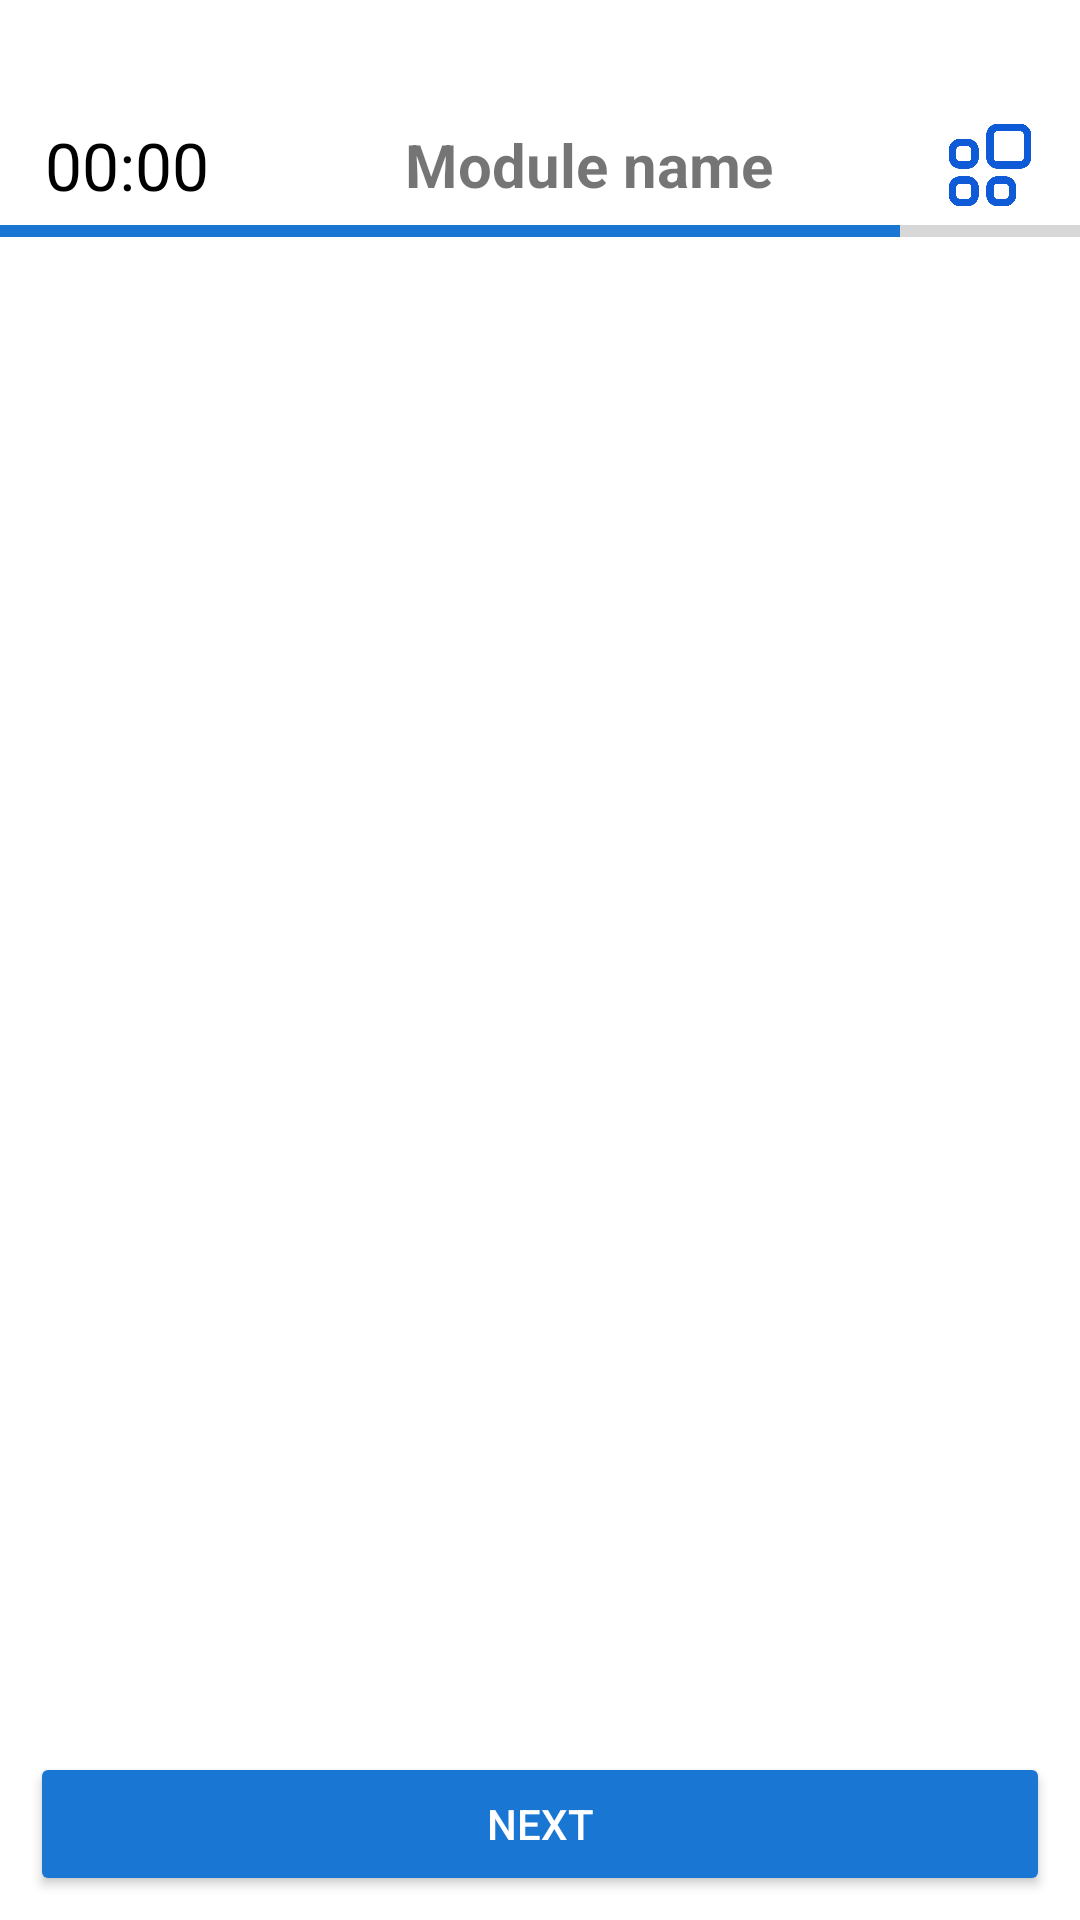

Android layout source for this screen:
<!-- AndroidManifest.xml: application theme Theme.BlueArrow -->
<!-- res/layout/activity_qbank_mcq_solving.xml -->
<?xml version="1.0" encoding="utf-8"?>
<LinearLayout
    xmlns:android="http://schemas.android.com/apk/res/android"
    xmlns:app="http://schemas.android.com/apk/res-auto"
    android:layout_width="match_parent"
    android:layout_height="match_parent"
    android:orientation="vertical">

    
    <LinearLayout
        android:layout_marginTop="20dp"
        android:id="@+id/topbar"
        android:layout_width="match_parent"
        android:layout_height="wrap_content"
        android:orientation="horizontal"
        android:paddingTop="20dp"
        android:paddingBottom="5dp"
        android:paddingHorizontal="15dp"
        android:gravity="center_vertical">

        <TextView
            android:id="@+id/timerTextView"
            android:layout_width="wrap_content"
            android:layout_height="wrap_content"
            android:text="00:00"
            android:textSize="22sp"
            android:textColor="@android:color/black"
            android:paddingEnd="8dp" />

        <TextView
            android:id="@+id/moduleName"
            android:layout_width="wrap_content"
            android:layout_height="wrap_content"
            android:text="Module name"
            android:textSize="20sp"
            android:textAlignment="center"
            android:textStyle="bold"
            android:layout_weight="1" />

        

        <ImageView
            android:id="@+id/quizNavButton"
            android:layout_width="30dp"
            android:layout_height="30dp"
            android:src="@drawable/widget"
            android:scaleType="fitCenter"
            android:clickable="true"
            android:focusable="true"
            android:background="@drawable/ripple_background"
            app:tint="#0F5AD7" />


    </LinearLayout>

    <ProgressBar
        android:id="@+id/progressTimer"
        style="?android:attr/progressBarStyleHorizontal"
        android:layout_width="match_parent"
        android:layout_height="4dp"
        android:layout_marginBottom="5dp"
        android:backgroundTint="@color/light_gray"
        android:indeterminate="false"
        android:max="60"
        android:progress="50"
        android:progressTint="@color/primary" />

    
    <androidx.core.widget.NestedScrollView
        android:id="@+id/mcqSolving"
        android:layout_width="match_parent"
        android:layout_height="wrap_content"
        android:layout_weight="1"
        android:fillViewport="true">

        <LinearLayout
            android:layout_width="match_parent"
            android:layout_height="wrap_content"
            android:orientation="vertical"
            android:padding="8dp">

            
            <androidx.recyclerview.widget.RecyclerView
                android:id="@+id/mcqRecyclerView"
                android:layout_width="match_parent"
                android:layout_height="wrap_content" />
        </LinearLayout>
    </androidx.core.widget.NestedScrollView>

    
    <LinearLayout
        android:layout_width="match_parent"
        android:layout_height="wrap_content"
        android:orientation="horizontal"
        android:padding="8dp">

        <Button
            android:layout_marginHorizontal="2dp"
            android:id="@+id/previousButton"
            android:layout_width="0dp"
            android:layout_height="wrap_content"
            android:layout_weight="1"
            android:backgroundTint="@color/primary"
            android:visibility="gone"
            android:text="Previous"
            android:textColor="@android:color/white" />

        <Button
            android:layout_marginHorizontal="2dp"
            android:id="@+id/nextButton"
            android:layout_width="0dp"
            android:layout_height="wrap_content"
            android:layout_weight="1"
            android:backgroundTint="@color/primary"
            android:text="Next"
            android:textColor="@android:color/white" />
    </LinearLayout>

</LinearLayout>
<!-- resources referenced by this layout -->
<resources>
  <color name="light_gray">#F6F3F3</color>
  <color name="primary">#1976D2</color>
  <!-- drawable widget: png bitmap (drawable, 12053 bytes) -->
  <style name="Theme.BlueArrow" parent="Theme.MaterialComponents.DayNight.DarkActionBar">
          
          <item name="colorPrimary">@color/purple_500</item>
          <item name="colorPrimaryVariant">@color/purple_700</item>
          <item name="colorOnPrimary">@color/white</item>
          
          <item name="colorSecondary">@color/teal_200</item>
          <item name="colorSecondaryVariant">@color/teal_700</item>
          <item name="colorOnSecondary">@color/black</item>
          
          <item name="android:statusBarColor">?attr/colorOnPrimary</item>
  
      </style>
  <color name="purple_500">#9C27B0</color>
  <color name="purple_700">#311B92</color>
  <color name="white">#FFFFFF</color>
  <color name="teal_200">#03DAC5</color>
  <color name="teal_700">#018786</color>
  <color name="black">#000000</color>
</resources>
